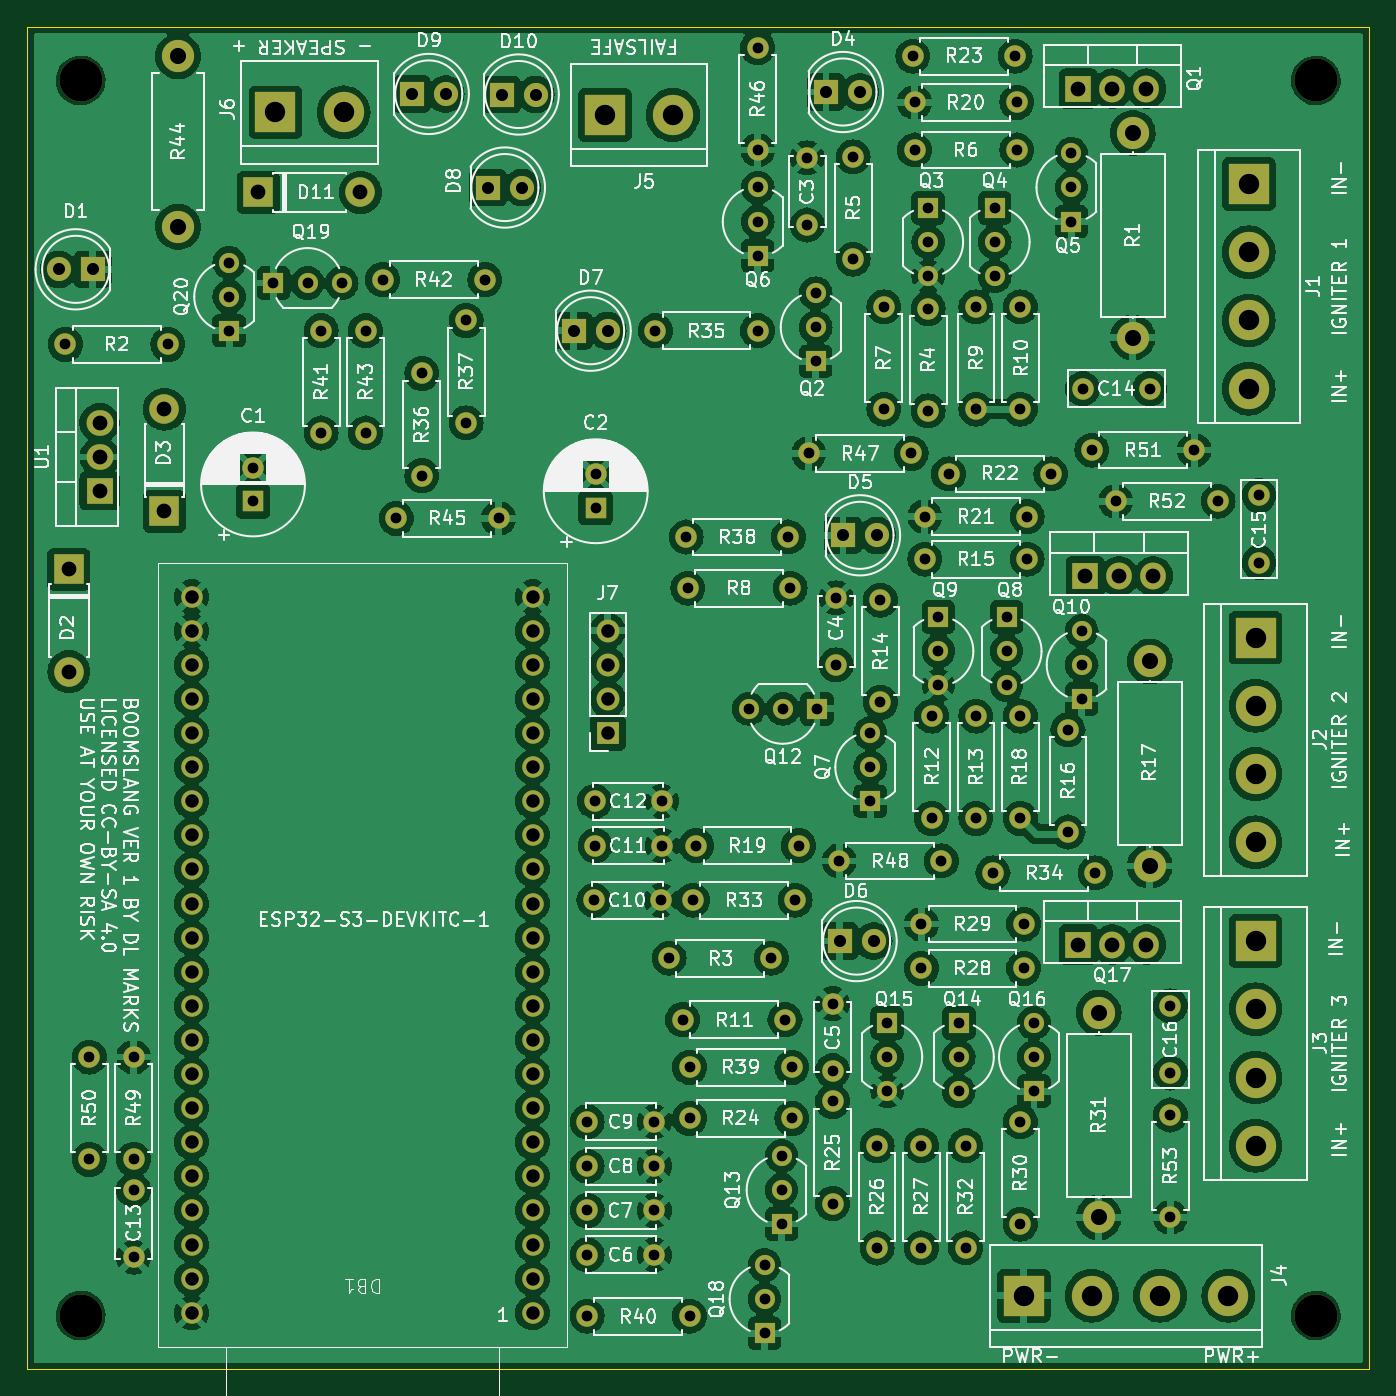
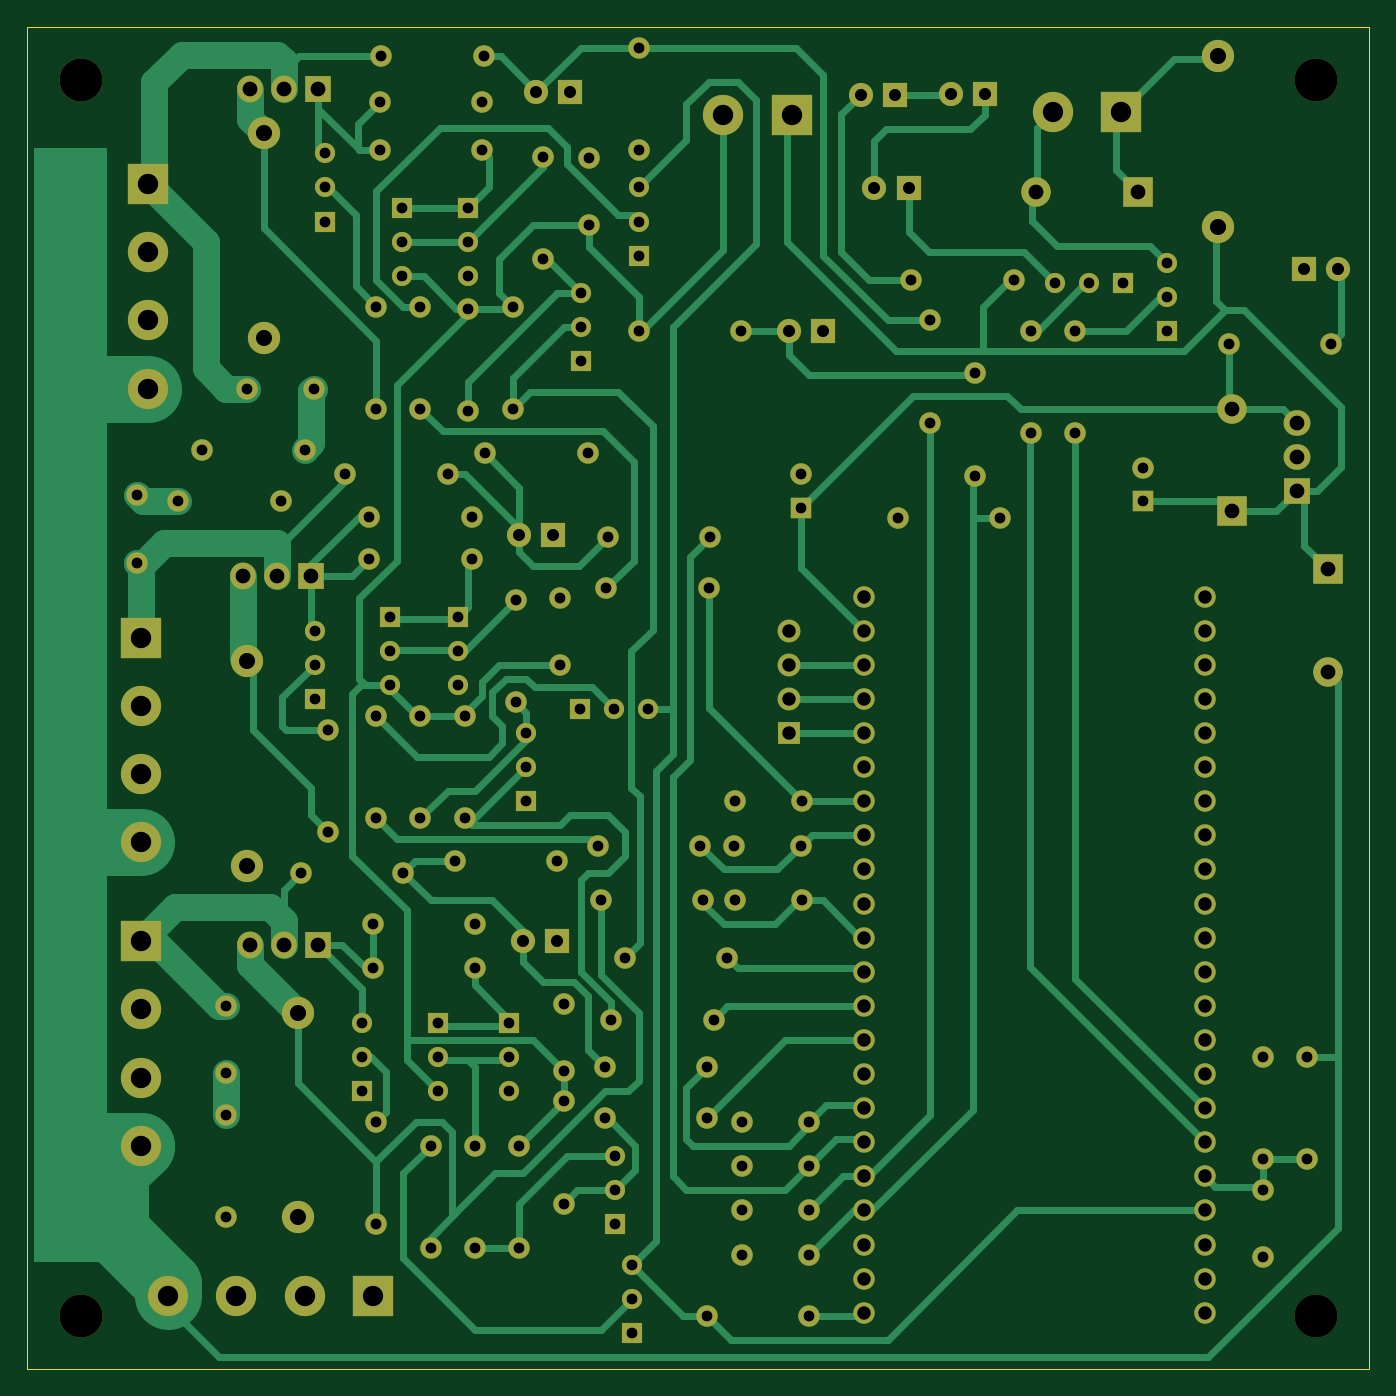
Circuit board: 11 layer files. Board 100.0 x 100.0 mm.
- bottom_copper: Boomslang-B_Cu.gbr (48275 bytes)
- bottom_mask: Boomslang-B_Mask.gbr (11357 bytes)
- paste: Boomslang-B_Paste.gbr (480 bytes)
- bottom_silk: Boomslang-B_Silkscreen.gbr (481 bytes)
- outline: Boomslang-Edge_Cuts.gbr (637 bytes)
- top_copper: Boomslang-F_Cu.gbr (498089 bytes)
- top_mask: Boomslang-F_Mask.gbr (11357 bytes)
- paste: Boomslang-F_Paste.gbr (480 bytes)
- top_silk: Boomslang-F_Silkscreen.gbr (271239 bytes)
- drill: Boomslang-NPTH.drl (425 bytes)
- drill: Boomslang-PTH.drl (4248 bytes)

=== bottom_copper: Boomslang-B_Cu.gbr (48275 bytes, source omitted) ===
=== bottom_mask: Boomslang-B_Mask.gbr (11357 bytes, source omitted) ===
=== paste: Boomslang-B_Paste.gbr ===
%TF.GenerationSoftware,KiCad,Pcbnew,7.0.11+dfsg-1build4*%
%TF.CreationDate,2026-07-06T14:57:52-05:00*%
%TF.ProjectId,Boomslang,426f6f6d-736c-4616-9e67-2e6b69636164,rev?*%
%TF.SameCoordinates,Original*%
%TF.FileFunction,Paste,Bot*%
%TF.FilePolarity,Positive*%
%FSLAX46Y46*%
G04 Gerber Fmt 4.6, Leading zero omitted, Abs format (unit mm)*
G04 Created by KiCad (PCBNEW 7.0.11+dfsg-1build4) date 2026-07-06 14:57:52*
%MOMM*%
%LPD*%
G01*
G04 APERTURE LIST*
G04 APERTURE END LIST*
M02*

=== bottom_silk: Boomslang-B_Silkscreen.gbr ===
%TF.GenerationSoftware,KiCad,Pcbnew,7.0.11+dfsg-1build4*%
%TF.CreationDate,2026-07-06T14:57:52-05:00*%
%TF.ProjectId,Boomslang,426f6f6d-736c-4616-9e67-2e6b69636164,rev?*%
%TF.SameCoordinates,Original*%
%TF.FileFunction,Legend,Bot*%
%TF.FilePolarity,Positive*%
%FSLAX46Y46*%
G04 Gerber Fmt 4.6, Leading zero omitted, Abs format (unit mm)*
G04 Created by KiCad (PCBNEW 7.0.11+dfsg-1build4) date 2026-07-06 14:57:52*
%MOMM*%
%LPD*%
G01*
G04 APERTURE LIST*
G04 APERTURE END LIST*
M02*

=== outline: Boomslang-Edge_Cuts.gbr ===
%TF.GenerationSoftware,KiCad,Pcbnew,7.0.11+dfsg-1build4*%
%TF.CreationDate,2026-07-06T14:57:52-05:00*%
%TF.ProjectId,Boomslang,426f6f6d-736c-4616-9e67-2e6b69636164,rev?*%
%TF.SameCoordinates,Original*%
%TF.FileFunction,Profile,NP*%
%FSLAX46Y46*%
G04 Gerber Fmt 4.6, Leading zero omitted, Abs format (unit mm)*
G04 Created by KiCad (PCBNEW 7.0.11+dfsg-1build4) date 2026-07-06 14:57:52*
%MOMM*%
%LPD*%
G01*
G04 APERTURE LIST*
%TA.AperFunction,Profile*%
%ADD10C,0.050000*%
%TD*%
G04 APERTURE END LIST*
D10*
X100000000Y-50000000D02*
X200000000Y-50000000D01*
X200000000Y-150000000D01*
X100000000Y-150000000D01*
X100000000Y-50000000D01*
M02*

=== top_copper: Boomslang-F_Cu.gbr (498089 bytes, source omitted) ===
=== top_mask: Boomslang-F_Mask.gbr (11357 bytes, source omitted) ===
=== paste: Boomslang-F_Paste.gbr ===
%TF.GenerationSoftware,KiCad,Pcbnew,7.0.11+dfsg-1build4*%
%TF.CreationDate,2026-07-06T14:57:52-05:00*%
%TF.ProjectId,Boomslang,426f6f6d-736c-4616-9e67-2e6b69636164,rev?*%
%TF.SameCoordinates,Original*%
%TF.FileFunction,Paste,Top*%
%TF.FilePolarity,Positive*%
%FSLAX46Y46*%
G04 Gerber Fmt 4.6, Leading zero omitted, Abs format (unit mm)*
G04 Created by KiCad (PCBNEW 7.0.11+dfsg-1build4) date 2026-07-06 14:57:52*
%MOMM*%
%LPD*%
G01*
G04 APERTURE LIST*
G04 APERTURE END LIST*
M02*

=== top_silk: Boomslang-F_Silkscreen.gbr (271239 bytes, source omitted) ===
=== drill: Boomslang-NPTH.drl ===
M48
; DRILL file {KiCad 7.0.11+dfsg-1build4} date Mon 06 Jul 2026 02:57:48 PM CDT
; FORMAT={-:-/ absolute / inch / decimal}
; #@! TF.CreationDate,2026-07-06T14:57:48-05:00
; #@! TF.GenerationSoftware,Kicad,Pcbnew,7.0.11+dfsg-1build4
; #@! TF.FileFunction,NonPlated,1,2,NPTH
FMAT,2
INCH
; #@! TA.AperFunction,NonPlated,NPTH,ComponentDrill
T1C0.1260
%
G90
G05
T1
X4.0945Y-2.126
X4.0945Y-5.748
X7.7165Y-2.126
X7.7165Y-5.748
M30

=== drill: Boomslang-PTH.drl ===
M48
; DRILL file {KiCad 7.0.11+dfsg-1build4} date Mon 06 Jul 2026 02:57:48 PM CDT
; FORMAT={-:-/ absolute / inch / decimal}
; #@! TF.CreationDate,2026-07-06T14:57:48-05:00
; #@! TF.GenerationSoftware,Kicad,Pcbnew,7.0.11+dfsg-1build4
; #@! TF.FileFunction,Plated,1,2,PTH
FMAT,2
INCH
; #@! TA.AperFunction,Plated,PTH,ComponentDrill
T1C0.0315
; #@! TA.AperFunction,Plated,PTH,ComponentDrill
T2C0.0354
; #@! TA.AperFunction,Plated,PTH,ComponentDrill
T3C0.0394
; #@! TA.AperFunction,Plated,PTH,ComponentDrill
T4C0.0433
; #@! TA.AperFunction,Plated,PTH,ComponentDrill
T5C0.0472
; #@! TA.AperFunction,Plated,PTH,ComponentDrill
T6C0.0598
%
G90
G05
T1
X4.05Y-2.9
X4.12Y-4.99
X4.12Y-5.29
X4.25Y-4.99
X4.25Y-5.29
X4.25Y-5.38
X4.25Y-5.5769
X4.35Y-2.9
X4.53Y-2.66
X4.53Y-2.76
X4.53Y-2.86
X4.6Y-3.2616
X4.6Y-3.36
X4.66Y-2.72
X4.76Y-2.72
X4.8Y-2.86
X4.8Y-3.16
X4.86Y-2.72
X4.93Y-2.86
X4.93Y-3.16
X4.98Y-2.71
X5.02Y-3.41
X5.095Y-2.985
X5.095Y-3.285
X5.225Y-2.83
X5.225Y-3.13
X5.28Y-2.71
X5.32Y-3.41
X5.58Y-5.18
X5.58Y-5.31
X5.58Y-5.44
X5.58Y-5.57
X5.58Y-5.75
X5.6Y-4.53
X5.6016Y-4.24
X5.6031Y-4.37
X5.605Y-3.2816
X5.605Y-3.38
X5.7769Y-5.18
X5.7769Y-5.31
X5.7769Y-5.44
X5.7769Y-5.57
X5.78Y-2.86
X5.7969Y-4.53
X5.7984Y-4.24
X5.8Y-4.37
X5.82Y-4.7
X5.86Y-4.88
X5.87Y-3.465
X5.875Y-3.615
X5.88Y-5.02
X5.88Y-5.17
X5.88Y-5.75
X5.89Y-4.53
X5.9Y-4.37
X6.0535Y-3.9689
X6.08Y-2.03
X6.08Y-2.33
X6.08Y-2.44
X6.08Y-2.54
X6.08Y-2.64
X6.08Y-2.86
X6.1Y-5.6
X6.1Y-5.7
X6.1Y-5.8
X6.12Y-4.7
X6.15Y-5.28
X6.15Y-5.38
X6.15Y-5.48
X6.1535Y-3.9689
X6.16Y-4.88
X6.17Y-3.465
X6.175Y-3.615
X6.18Y-5.02
X6.18Y-5.17
X6.19Y-4.53
X6.2Y-4.37
X6.225Y-2.3531
X6.225Y-2.55
X6.23Y-3.22
X6.25Y-2.75
X6.25Y-2.85
X6.25Y-2.95
X6.2535Y-3.9689
X6.3Y-4.8331
X6.3Y-5.03
X6.3Y-5.12
X6.3Y-5.42
X6.31Y-3.6431
X6.31Y-3.84
X6.3189Y-4.415
X6.36Y-2.35
X6.36Y-2.65
X6.41Y-4.04
X6.41Y-4.14
X6.41Y-4.24
X6.43Y-5.25
X6.43Y-5.55
X6.44Y-3.65
X6.44Y-3.95
X6.45Y-2.79
X6.45Y-3.09
X6.46Y-4.89
X6.46Y-4.99
X6.46Y-5.09
X6.53Y-3.22
X6.535Y-2.055
X6.54Y-2.19
X6.54Y-2.33
X6.56Y-4.6
X6.56Y-4.73
X6.56Y-5.25
X6.56Y-5.55
X6.57Y-3.405
X6.57Y-3.53
X6.58Y-2.5
X6.58Y-2.6
X6.58Y-2.7
X6.58Y-2.795
X6.58Y-3.095
X6.59Y-3.99
X6.59Y-4.29
X6.61Y-3.7
X6.61Y-3.8
X6.61Y-3.9
X6.6189Y-4.415
X6.64Y-3.28
X6.67Y-4.89
X6.67Y-4.99
X6.67Y-5.09
X6.69Y-5.25
X6.69Y-5.55
X6.72Y-2.79
X6.72Y-3.09
X6.72Y-3.99
X6.72Y-4.29
X6.77Y-4.45
X6.775Y-2.5
X6.775Y-2.6
X6.775Y-2.7
X6.81Y-3.7
X6.81Y-3.8
X6.81Y-3.9
X6.835Y-2.055
X6.84Y-2.19
X6.84Y-2.33
X6.85Y-2.79
X6.85Y-3.09
X6.85Y-3.99
X6.85Y-4.29
X6.85Y-5.18
X6.85Y-5.48
X6.86Y-4.6
X6.86Y-4.73
X6.87Y-3.405
X6.87Y-3.53
X6.89Y-4.89
X6.89Y-4.99
X6.89Y-5.09
X6.94Y-3.28
X6.99Y-4.03
X6.99Y-4.33
X7.0Y-2.34
X7.0Y-2.44
X7.0Y-2.54
X7.03Y-3.74
X7.03Y-3.84
X7.03Y-3.94
X7.0331Y-3.03
X7.06Y-3.21
X7.07Y-4.45
X7.13Y-3.36
X7.23Y-3.03
X7.29Y-4.84
X7.29Y-5.0369
X7.29Y-5.16
X7.29Y-5.46
X7.36Y-3.21
X7.43Y-3.36
X7.55Y-3.3431
X7.55Y-3.54
T2
X4.03Y-2.68
X4.13Y-2.68
X5.0654Y-2.1657
X5.1654Y-2.1657
X5.2886Y-2.4402
X5.3291Y-2.1673
X5.3886Y-2.4402
X5.4291Y-2.1673
X5.54Y-2.86
X5.64Y-2.86
X6.28Y-2.16
X6.32Y-4.65
X6.33Y-3.46
X6.38Y-2.16
X6.42Y-4.65
X6.43Y-3.46
T3
X4.42Y-3.64
X4.42Y-3.74
X4.42Y-3.84
X4.42Y-3.94
X4.42Y-4.04
X4.42Y-4.14
X4.42Y-4.24
X4.42Y-4.34
X4.42Y-4.44
X4.42Y-4.54
X4.42Y-4.64
X4.42Y-4.74
X4.42Y-4.84
X4.42Y-4.94
X4.42Y-5.04
X4.42Y-5.14
X4.42Y-5.24
X4.42Y-5.34
X4.42Y-5.44
X4.42Y-5.54
X4.42Y-5.64
X4.42Y-5.74
X5.42Y-3.64
X5.42Y-3.74
X5.42Y-3.84
X5.42Y-3.94
X5.42Y-4.04
X5.42Y-4.14
X5.42Y-4.24
X5.42Y-4.34
X5.42Y-4.44
X5.42Y-4.54
X5.42Y-4.64
X5.42Y-4.74
X5.42Y-4.84
X5.42Y-4.94
X5.42Y-5.04
X5.42Y-5.14
X5.42Y-5.24
X5.42Y-5.34
X5.42Y-5.44
X5.42Y-5.54
X5.42Y-5.64
X5.42Y-5.74
X5.64Y-3.74
X5.64Y-3.84
X5.64Y-3.94
X5.64Y-4.04
T4
X4.06Y-3.56
X4.06Y-3.86
X4.15Y-3.13
X4.15Y-3.23
X4.15Y-3.33
X4.34Y-3.09
X4.34Y-3.39
X4.615Y-2.4543
X4.915Y-2.4543
X7.02Y-2.15
X7.02Y-4.66
X7.04Y-3.58
X7.12Y-2.15
X7.12Y-4.66
X7.14Y-3.58
X7.22Y-2.15
X7.22Y-4.66
X7.24Y-3.58
T5
X4.3803Y-2.0551
X4.3803Y-2.5551
X7.08Y-4.86
X7.08Y-5.46
X7.18Y-2.28
X7.18Y-2.88
X7.23Y-3.83
X7.23Y-4.43
T6
X4.6657Y-2.2197
X4.8657Y-2.2197
X5.6315Y-2.2272
X5.8315Y-2.2272
X6.86Y-5.69
X7.06Y-5.69
X7.26Y-5.69
X7.46Y-5.69
X7.52Y-2.43
X7.52Y-2.63
X7.52Y-2.83
X7.52Y-3.03
X7.54Y-3.76
X7.54Y-3.96
X7.54Y-4.16
X7.54Y-4.36
X7.54Y-4.65
X7.54Y-4.85
X7.54Y-5.05
X7.54Y-5.25
M30
